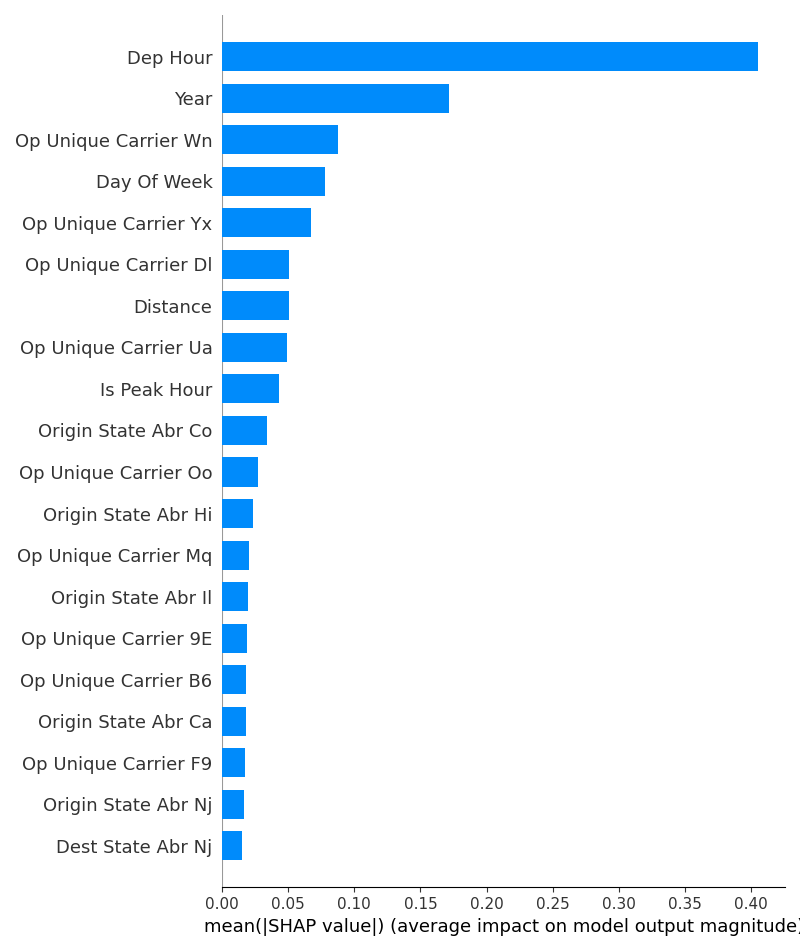

Values plotted in this chart, from the file beside it:
rank, feature, mean_abs_shap_value
1, Dep Hour, 0.4055
2, Year, 0.1715
3, Op Unique Carrier Wn, 0.08766
4, Day Of Week, 0.07766
5, Op Unique Carrier Yx, 0.06698
6, Op Unique Carrier Dl, 0.05088
7, Distance, 0.05023
8, Op Unique Carrier Ua, 0.04902
9, Is Peak Hour, 0.04314
10, Origin State Abr Co, 0.03403
11, Op Unique Carrier Oo, 0.02739
12, Origin State Abr Hi, 0.02361
13, Op Unique Carrier Mq, 0.02051
14, Origin State Abr Il, 0.01958
15, Op Unique Carrier 9E, 0.01876
16, Op Unique Carrier B6, 0.0183
17, Origin State Abr Ca, 0.01806
18, Op Unique Carrier F9, 0.01702
19, Origin State Abr Nj, 0.01677
20, Dest State Abr Nj, 0.01524
21, Dest State Abr Fl, 0.01327
22, Origin State Abr Ak, 0.01298
23, Dest State Abr Ny, 0.01272
24, Dest State Abr Az, 0.01151
25, Origin State Abr Az, 0.01127
26, Dest State Abr Ca, 0.01125
27, Origin State Abr Ny, 0.01052
28, Dest State Abr Il, 0.009704
29, Origin State Abr Tx, 0.009255
30, Origin State Abr Ut, 0.008834
31, Origin State Abr Ma, 0.00849
32, Op Unique Carrier Oh, 0.008456
33, Route Bna Sfo, 0.008377
34, Op Unique Carrier Aa, 0.008167
35, Op Unique Carrier Ha, 0.008108
36, Route Fai Sea, 0.007882
37, Dest State Abr Tx, 0.007664
38, Route Anc Phx, 0.00689
39, Route Rdu Iad, 0.006677
40, Route Abq Sfo, 0.00612
41, Route Fll Jfk, 0.00595
42, Route Rno Oak, 0.005506
43, Route Dfw Sfo, 0.005294
44, Origin State Abr Or, 0.005265
45, Route Sfo Pdx, 0.00514
46, Route Sjc Lax, 0.005062
47, Op Unique Carrier Nk, 0.005002
48, Dest State Abr Ut, 0.004822
49, Origin State Abr Wa, 0.004808
50, Route Mem Ord, 0.004735
51, Route Cmh Iah, 0.004591
52, Route Phx Flg, 0.004509
53, Route Phx Fsd, 0.004464
54, Route Ord Elp, 0.004249
55, Route Pdx Dtw, 0.004022
56, Dest State Abr Co, 0.004014
57, Op Unique Carrier G4, 0.003843
58, Route Dtw Sdf, 0.003707
59, Origin State Abr Fl, 0.003607
60, Origin State Abr Ga, 0.003533
... 4,572 more rows
